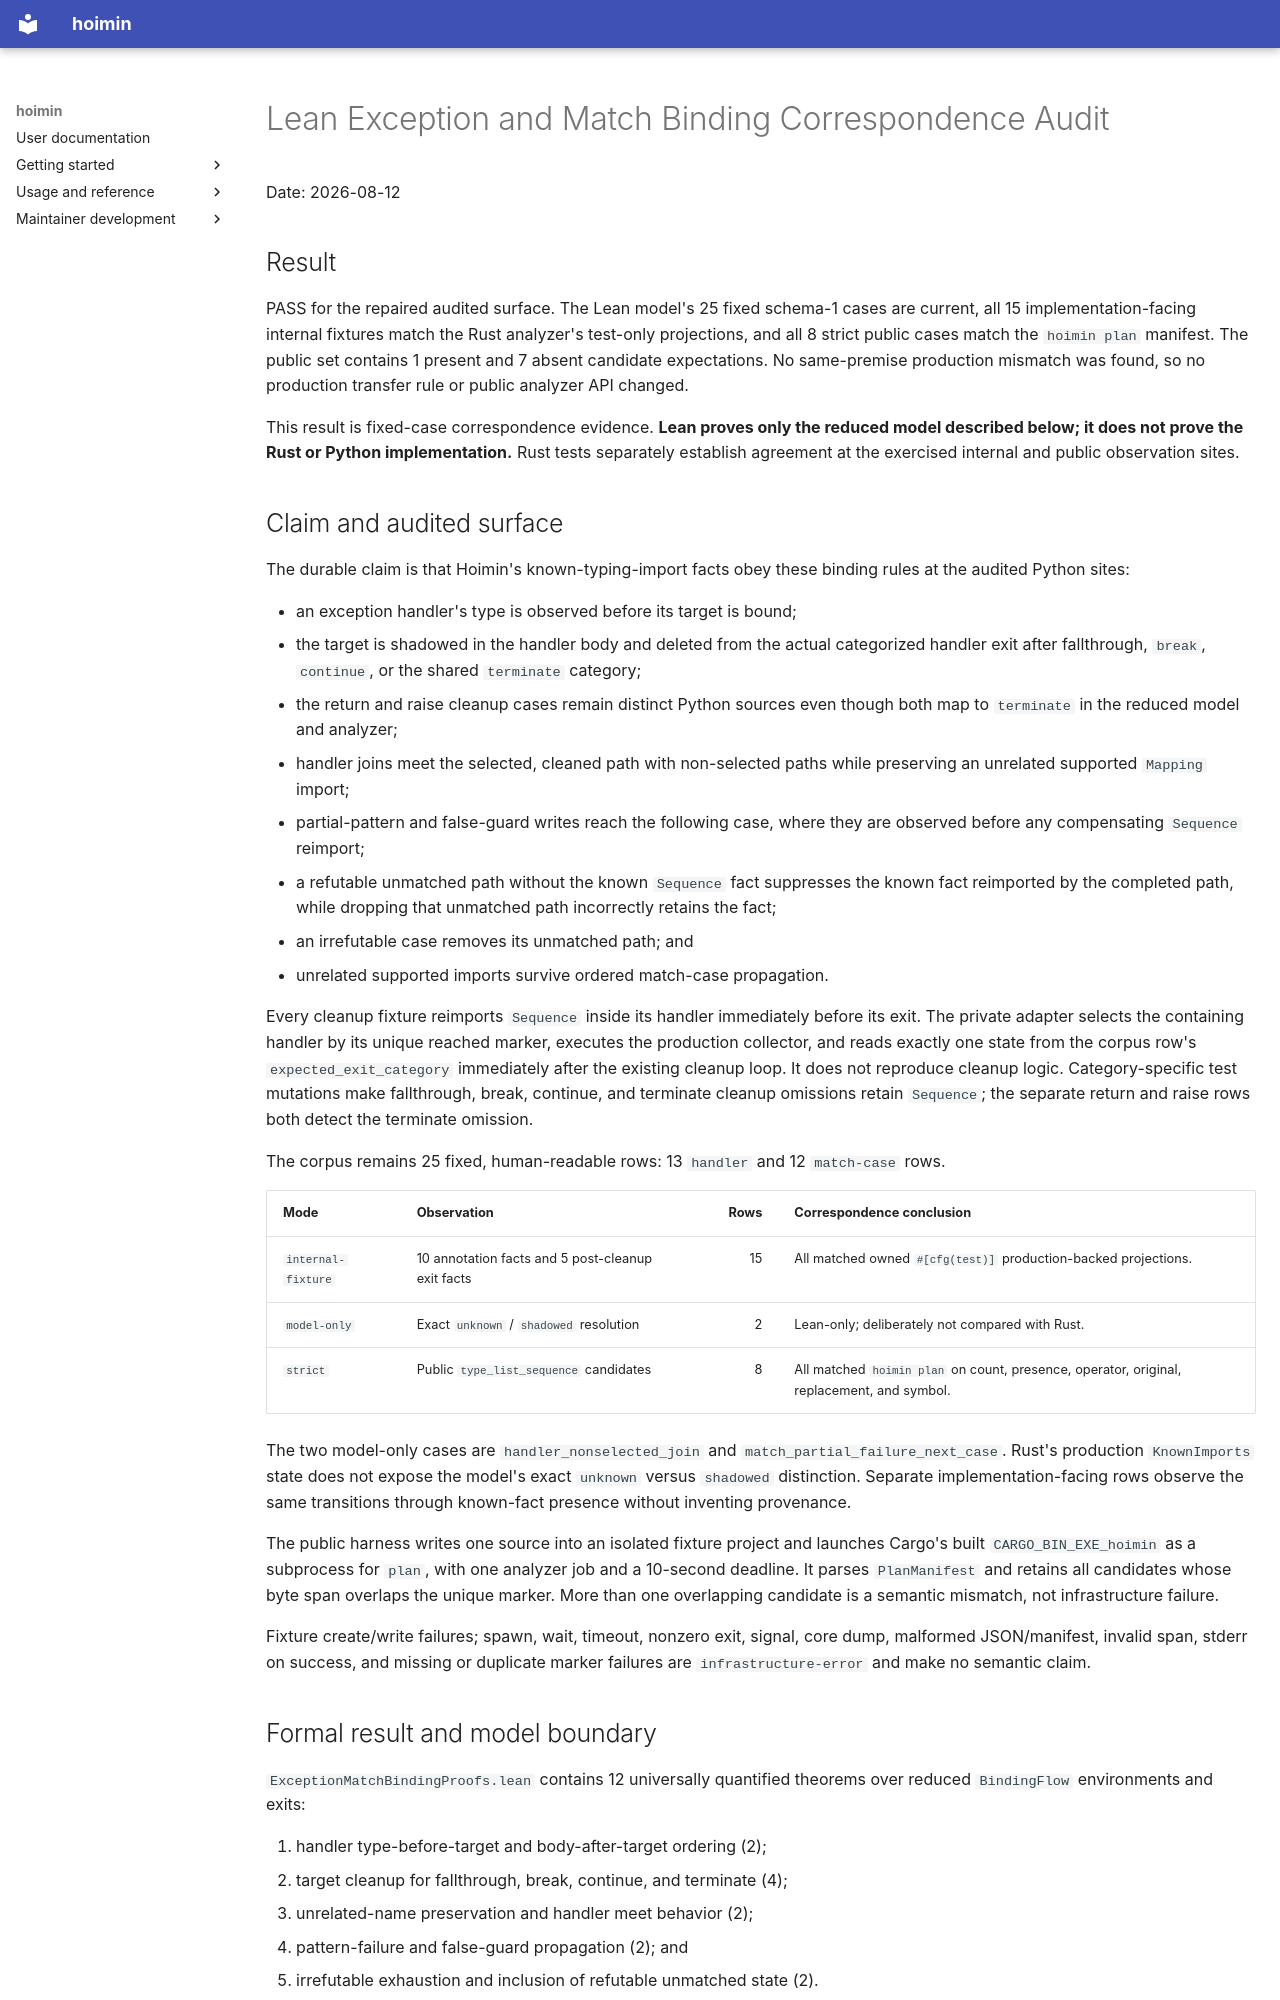

repository: HayaoSuzuki/hoimin · page: superpowers/reports/2026-08-11-lean-exception-match-binding-correspondence-audit/index.html · generator: mkdocs

# Lean Exception and Match Binding Correspondence Audit

Date: 2026-08-12

## Result

PASS for the repaired audited surface. The Lean model's 25 fixed schema-1
cases are current, all 15 implementation-facing internal fixtures match the
Rust analyzer's test-only projections, and all 8 strict public cases match the
`hoimin plan` manifest. The public set contains 1 present and 7 absent
candidate expectations. No same-premise production mismatch was found, so no
production transfer rule or public analyzer API changed.

This result is fixed-case correspondence evidence. **Lean proves only the
reduced model described below; it does not prove the Rust or Python
implementation.** Rust tests separately establish agreement at the exercised
internal and public observation sites.

## Claim and audited surface

The durable claim is that Hoimin's known-typing-import facts obey these binding
rules at the audited Python sites:

- an exception handler's type is observed before its target is bound;
- the target is shadowed in the handler body and deleted from the actual
  categorized handler exit after fallthrough, `break`, `continue`, or the
  shared `terminate` category;
- the return and raise cleanup cases remain distinct Python sources even
  though both map to `terminate` in the reduced model and analyzer;
- handler joins meet the selected, cleaned path with non-selected paths while
  preserving an unrelated supported `Mapping` import;
- partial-pattern and false-guard writes reach the following case, where they
  are observed before any compensating `Sequence` reimport;
- a refutable unmatched path without the known `Sequence` fact suppresses the
  known fact reimported by the completed path, while dropping that unmatched
  path incorrectly retains the fact;
- an irrefutable case removes its unmatched path; and
- unrelated supported imports survive ordered match-case propagation.

Every cleanup fixture reimports `Sequence` inside its handler immediately
before its exit. The private adapter selects the containing handler by its
unique reached marker, executes the production collector, and reads exactly
one state from the corpus row's `expected_exit_category` immediately after the
existing cleanup loop. It does not reproduce cleanup logic. Category-specific
test mutations make fallthrough, break, continue, and terminate cleanup
omissions retain `Sequence`; the separate return and raise rows both detect
the terminate omission.

The corpus remains 25 fixed, human-readable rows: 13 `handler` and 12
`match-case` rows.

| Mode | Observation | Rows | Correspondence conclusion |
|---|---|---:|---|
| `internal-fixture` | 10 annotation facts and 5 post-cleanup exit facts | 15 | All matched owned `#[cfg(test)]` production-backed projections. |
| `model-only` | Exact `unknown` / `shadowed` resolution | 2 | Lean-only; deliberately not compared with Rust. |
| `strict` | Public `type_list_sequence` candidates | 8 | All matched `hoimin plan` on count, presence, operator, original, replacement, and symbol. |

The two model-only cases are `handler_nonselected_join` and
`match_partial_failure_next_case`. Rust's production `KnownImports` state does
not expose the model's exact `unknown` versus `shadowed` distinction. Separate
implementation-facing rows observe the same transitions through known-fact
presence without inventing provenance.

The public harness writes one source into an isolated fixture project and
launches Cargo's built `CARGO_BIN_EXE_hoimin` as a subprocess for `plan`, with
one analyzer job and a 10-second deadline. It parses `PlanManifest` and retains
all candidates whose byte span overlaps the unique marker. More than one
overlapping candidate is a semantic mismatch, not infrastructure failure.

Fixture create/write failures; spawn, wait, timeout, nonzero exit, signal,
core dump, malformed JSON/manifest, invalid span, stderr on success, and
missing or duplicate marker failures are `infrastructure-error` and make no
semantic claim.
